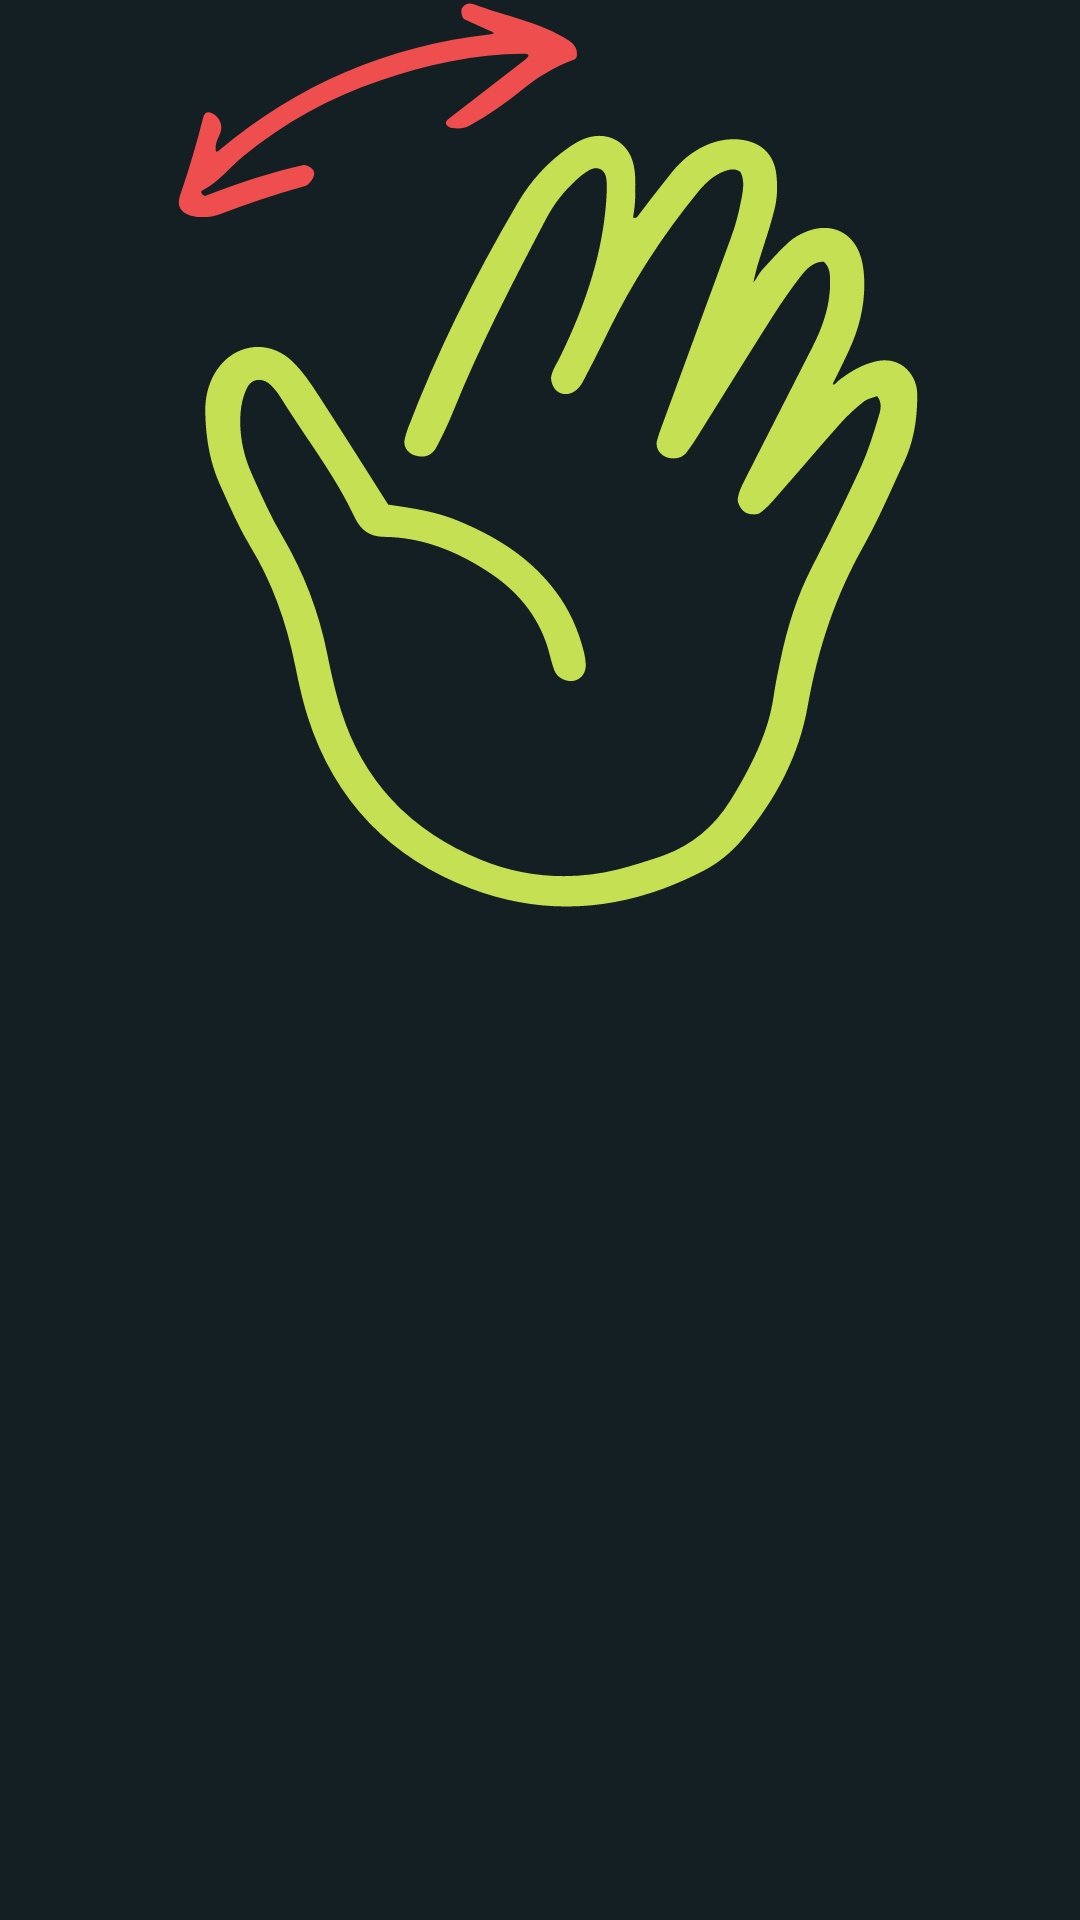

Here is an Android app screen rendered from its layout file. Give the layout XML and the strings, colors and styles it references.
<!-- AndroidManifest.xml: application theme Theme.LoginWithAnimation -->
<!-- res/layout/activity_welcome.xml -->
<?xml version="1.0" encoding="utf-8"?>
<androidx.constraintlayout.widget.ConstraintLayout
    xmlns:android="http://schemas.android.com/apk/res/android"
    xmlns:app="http://schemas.android.com/apk/res-auto"
    xmlns:tools="http://schemas.android.com/tools"
    android:id="@+id/background"
    android:layout_width="match_parent"
    android:layout_height="match_parent"
    android:background="@color/navy"
    tools:context=".view.welcome.WelcomeActivity">

    <ImageView
        android:id="@+id/iv_logo"
        android:layout_width="wrap_content"
        android:layout_height="wrap_content"
        app:layout_constraintBottom_toTopOf="@+id/imageView"
        app:layout_constraintEnd_toEndOf="parent"
        app:layout_constraintStart_toStartOf="parent"
        app:layout_constraintTop_toTopOf="parent"
        android:src="@drawable/logo" />

    <ImageView
        android:id="@+id/imageView"
        android:layout_width="0dp"
        android:layout_height="320dp"
        android:layout_marginBottom="50dp"
        app:layout_constraintBottom_toTopOf="@+id/guidelineHorizontal"
        app:layout_constraintEnd_toEndOf="parent"
        app:layout_constraintStart_toStartOf="parent"
        app:srcCompat="@drawable/halo_tangan" />

    <TextView
        android:id="@+id/titleTextView"
        android:layout_width="0dp"
        android:layout_marginStart="2dp"
        android:layout_height="wrap_content"
        android:alpha="0"
        android:fontFamily="@font/poppins_extrabold"
        android:text="@string/title_welcome_page"
        android:lineSpacingExtra="-8.5dp"
        android:textColor="@color/white"
        android:textSize="26.65sp"
        android:textStyle="bold"
        app:layout_constraintStart_toStartOf="@id/signupButton"
        app:layout_constraintEnd_toEndOf="@id/signupButton"
        app:layout_constraintHorizontal_bias="0.0"
        app:layout_constraintTop_toTopOf="@+id/guidelineHorizontal"
        tools:alpha="100" />

    <TextView
        android:id="@+id/descTextView"
        android:layout_width="300dp"
        android:layout_height="wrap_content"
        android:alpha="0"
        android:fontFamily="@font/poppins_medium"
        android:text="@string/message_welcome_page"
        android:textColor="@color/white"
        android:textSize="14.65sp"
        app:layout_constraintEnd_toEndOf="@id/titleTextView"
        app:layout_constraintHorizontal_bias="0.0"
        app:layout_constraintStart_toStartOf="@id/titleTextView"
        app:layout_constraintTop_toBottomOf="@+id/titleTextView"
        tools:alpha="100" />


    <Button
        android:id="@+id/signupButton"
        android:layout_width="300dp"
        android:layout_height="62dp"
        android:layout_marginTop="16dp"
        android:layout_marginHorizontal="20dp"
        android:alpha="0"
        android:background="@drawable/custom_button"
        app:backgroundTint="@color/ijogestura"
        android:fontFamily="@font/poppins_bold"
        android:textSize="18.9sp"
        android:text="@string/signup_welcome"
        android:textColor="@color/itemgestura"
        android:gravity="center"
        app:layout_constraintStart_toStartOf="parent"
        app:layout_constraintEnd_toEndOf="parent"
        app:layout_constraintTop_toBottomOf="@+id/descTextView"
        tools:alpha="100" />

    <Button
        android:id="@+id/loginButton"
        android:layout_width="300dp"
        android:layout_height="62dp"
        android:layout_marginTop="10dp"
        android:background="@drawable/button_outline"
        app:backgroundTint="@color/ijogestura"
        android:alpha="0"
        android:fontFamily="@font/poppins_bold"
        android:textSize="18.9sp"
        android:text="@string/sudah_punya_akun"
        app:layout_constraintStart_toStartOf="@id/signupButton"
        app:layout_constraintEnd_toEndOf="@id/signupButton"
        app:layout_constraintTop_toBottomOf="@+id/signupButton"
        tools:alpha="100" />

    <androidx.constraintlayout.widget.Guideline
        android:id="@+id/guidelineHorizontal"
        android:layout_width="wrap_content"
        android:layout_height="64dp"
        android:orientation="horizontal"
        app:layout_constraintEnd_toEndOf="parent"
        app:layout_constraintGuide_percent="0.55"
        app:layout_constraintStart_toStartOf="parent" />

</androidx.constraintlayout.widget.ConstraintLayout>
<!-- resources referenced by this layout -->
<resources>
  <color name="ijogestura">#CDE855</color>
  <color name="itemgestura">#141F23</color>
  <color name="navy">#141F23</color>
  <color name="white">#FFFFFFFF</color>
  <!-- drawable button_outline (drawable) -->
  <shape xmlns:android="http://schemas.android.com/apk/res/android">
      <solid android:color="@color/trans"/>
      <corners android:radius="15dp" />
      <stroke
          android:width="1dp"
          android:color="@color/borderijosignupgestura" />
  </shape>
  <!-- drawable custom_button (drawable) -->
  <?xml version="1.0" encoding="utf-8"?>
  <selector xmlns:android="http://schemas.android.com/apk/res/android">
      <item android:drawable="@drawable/pressed" android:state_pressed="true"/>
      <item android:drawable="@drawable/disable" android:state_enabled="false"/>
      <item android:drawable="@drawable/unpressed"/>
  </selector>
  <!-- drawable halo_tangan: vector/xml drawable (drawable, 8145 chars, omitted) -->
  <!-- drawable logo: png bitmap (drawable, 2201 bytes) -->
  <string name="message_welcome_page">GESTURA adalah aplikasi pembelajaran bahasa isyarat untuk membantu kamu <font color="#C6E053">berkomunikasi dengan Teman Tuli.</font></string>
  <string name="signup_welcome">Daftar ke GESTURA</string>
  <string name="sudah_punya_akun">Aku sudah punya akun</string>
  <string name="title_welcome_page">Ayo belajar <font color="#C6E053">Bahasa Isyarat</font> bersama <font color="#FFFFFF">GESTURA</font>!</string>
  <style name="Theme.LoginWithAnimation" parent="Base.Theme.LoginWithAnimation" />
  <color name="trans">#00FFFFFF</color>
  <color name="borderijosignupgestura">#80CDE855</color>
  <!-- drawable pressed: png bitmap (drawable, 686 bytes) -->
  <!-- drawable disable (drawable) -->
  <vector xmlns:android="http://schemas.android.com/apk/res/android"
      android:width="300dp"
      android:height="51dp"
      android:viewportWidth="300"
      android:viewportHeight="51">
    <group>
      <clip-path
          android:pathData="M12,0L288,0A12,12 0,0 1,300 12L300,39A12,12 0,0 1,288 51L12,51A12,12 0,0 1,0 39L0,12A12,12 0,0 1,12 0z"/>
      <path
          android:pathData="M12,5L288,5A12,12 0,0 1,300 17L300,39A12,12 0,0 1,288 51L12,51A12,12 0,0 1,0 39L0,17A12,12 0,0 1,12 5z"
          android:fillColor="#C2B7B7"/>
      <path
          android:strokeWidth="1"
          android:pathData="M12,0.5L288,0.5A11.5,11.5 0,0 1,299.5 12L299.5,34A11.5,11.5 0,0 1,288 45.5L12,45.5A11.5,11.5 0,0 1,0.5 34L0.5,12A11.5,11.5 0,0 1,12 0.5z"
          android:fillColor="#141F23"
          android:strokeColor="#C2B7B7"/>
    </group>
  </vector>
  <!-- drawable unpressed: png bitmap (drawable, 901 bytes) -->
  <style name="Base.Theme.LoginWithAnimation" parent="Theme.Material3.DayNight.NoActionBar">
          
          
      </style>
</resources>
